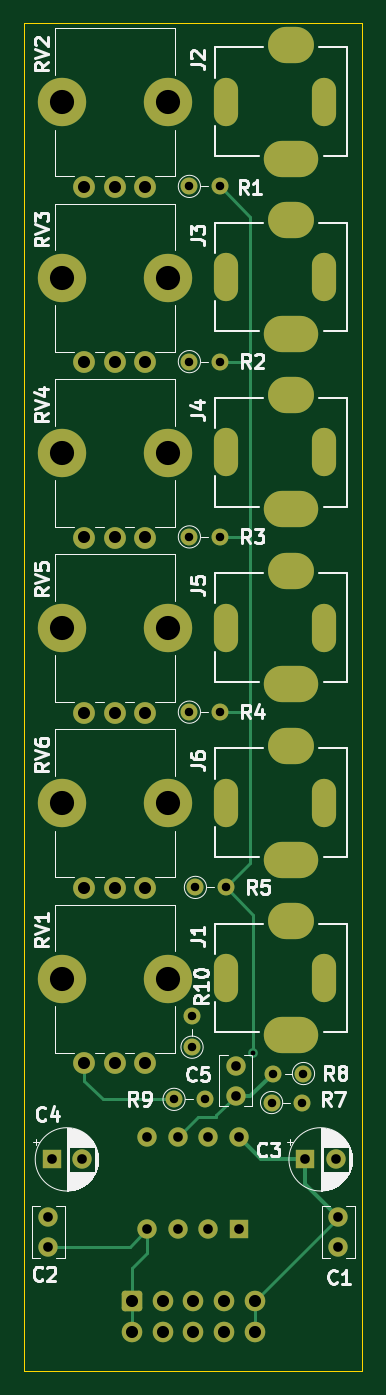
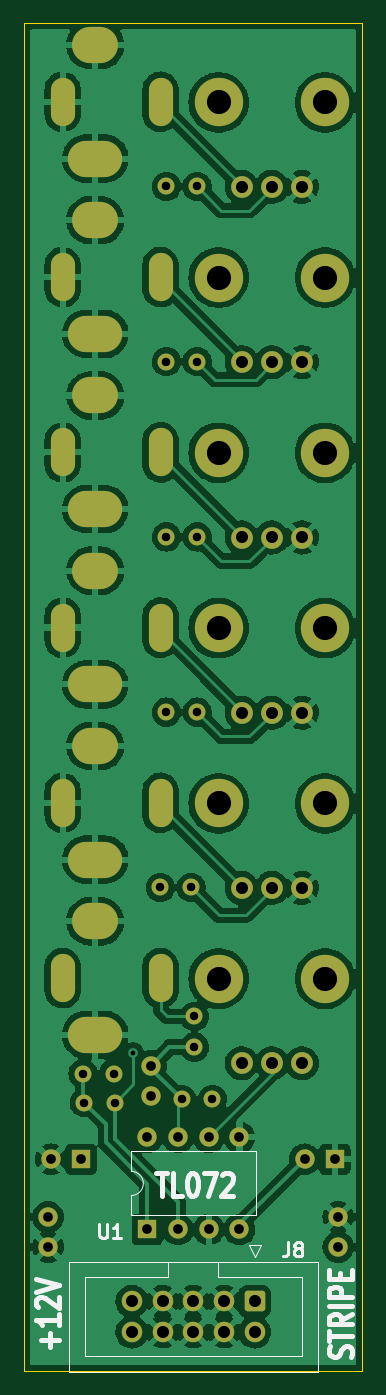
Circuit board: 8 layer files. Board 28.0 x 111.5 mm.
- bottom_copper: ER-MIXER5-01-B_Cu.gbl (231403 bytes)
- bottom_mask: ER-MIXER5-01-B_Mask.gbs (4556 bytes)
- bottom_silk: ER-MIXER5-01-B_Silkscreen.gbo (13946 bytes)
- outline: ER-MIXER5-01-Edge_Cuts.gm1 (674 bytes)
- top_copper: ER-MIXER5-01-F_Cu.gtl (9142 bytes)
- top_mask: ER-MIXER5-01-F_Mask.gts (4556 bytes)
- top_silk: ER-MIXER5-01-F_Silkscreen.gto (35467 bytes)
- drill: ER-MIXER5-01.drl (3038 bytes)

=== bottom_copper: ER-MIXER5-01-B_Cu.gbl (231403 bytes, source omitted) ===
=== bottom_mask: ER-MIXER5-01-B_Mask.gbs ===
%TF.GenerationSoftware,KiCad,Pcbnew,(6.0.1)*%
%TF.CreationDate,2022-10-17T21:35:44-04:00*%
%TF.ProjectId,ER-MIXER5-01,45522d4d-4958-4455-9235-2d30312e6b69,1*%
%TF.SameCoordinates,Original*%
%TF.FileFunction,Soldermask,Bot*%
%TF.FilePolarity,Negative*%
%FSLAX46Y46*%
G04 Gerber Fmt 4.6, Leading zero omitted, Abs format (unit mm)*
G04 Created by KiCad (PCBNEW (6.0.1)) date 2022-10-17 21:35:44*
%MOMM*%
%LPD*%
G01*
G04 APERTURE LIST*
G04 Aperture macros list*
%AMRoundRect*
0 Rectangle with rounded corners*
0 $1 Rounding radius*
0 $2 $3 $4 $5 $6 $7 $8 $9 X,Y pos of 4 corners*
0 Add a 4 corners polygon primitive as box body*
4,1,4,$2,$3,$4,$5,$6,$7,$8,$9,$2,$3,0*
0 Add four circle primitives for the rounded corners*
1,1,$1+$1,$2,$3*
1,1,$1+$1,$4,$5*
1,1,$1+$1,$6,$7*
1,1,$1+$1,$8,$9*
0 Add four rect primitives between the rounded corners*
20,1,$1+$1,$2,$3,$4,$5,0*
20,1,$1+$1,$4,$5,$6,$7,0*
20,1,$1+$1,$6,$7,$8,$9,0*
20,1,$1+$1,$8,$9,$2,$3,0*%
G04 Aperture macros list end*
%ADD10C,4.000000*%
%ADD11C,1.800000*%
%ADD12C,1.400000*%
%ADD13O,1.400000X1.400000*%
%ADD14O,4.500000X3.000000*%
%ADD15O,3.800000X3.000000*%
%ADD16O,2.000000X4.000000*%
%ADD17R,1.600000X1.600000*%
%ADD18C,1.600000*%
%ADD19RoundRect,0.250000X-0.600000X0.600000X-0.600000X-0.600000X0.600000X-0.600000X0.600000X0.600000X0*%
%ADD20C,1.700000*%
%ADD21O,1.600000X1.600000*%
G04 APERTURE END LIST*
D10*
%TO.C,RV5*%
X13000000Y-58550000D03*
X4200000Y-58550000D03*
D11*
X11100000Y-65550000D03*
X8600000Y-65550000D03*
X6100000Y-65550000D03*
%TD*%
D12*
%TO.C,R4*%
X14780000Y-65500000D03*
D13*
X17320000Y-65500000D03*
%TD*%
D10*
%TO.C,RV1*%
X13000000Y-87550000D03*
X4200000Y-87550000D03*
D11*
X11100000Y-94550000D03*
X8600000Y-94550000D03*
X6100000Y-94550000D03*
%TD*%
D10*
%TO.C,RV3*%
X4200000Y-29550000D03*
X13000000Y-29550000D03*
D11*
X11100000Y-36550000D03*
X8600000Y-36550000D03*
X6100000Y-36550000D03*
%TD*%
D10*
%TO.C,RV6*%
X4200000Y-73050000D03*
X13000000Y-73050000D03*
D11*
X11100000Y-80050000D03*
X8600000Y-80050000D03*
X6100000Y-80050000D03*
%TD*%
D14*
%TO.C,J5*%
X23200000Y-63200000D03*
D15*
X23200000Y-53800000D03*
D16*
X17800000Y-58500000D03*
X25900000Y-58500000D03*
%TD*%
D14*
%TO.C,J6*%
X23200000Y-77700000D03*
D15*
X23200000Y-68300000D03*
D16*
X17800000Y-73000000D03*
X25900000Y-73000000D03*
%TD*%
D12*
%TO.C,R10*%
X15000000Y-93220000D03*
D13*
X15000000Y-90680000D03*
%TD*%
D17*
%TO.C,C3*%
X24384000Y-102500000D03*
D18*
X26884000Y-102500000D03*
%TD*%
D12*
%TO.C,R7*%
X21580000Y-97800000D03*
D13*
X24120000Y-97800000D03*
%TD*%
D18*
%TO.C,C1*%
X27100000Y-107250000D03*
X27100000Y-109750000D03*
%TD*%
D12*
%TO.C,R5*%
X15280000Y-80000000D03*
D13*
X17820000Y-80000000D03*
%TD*%
D14*
%TO.C,J2*%
X23200000Y-19700000D03*
D15*
X23200000Y-10300000D03*
D16*
X17800000Y-15000000D03*
X25900000Y-15000000D03*
%TD*%
D15*
%TO.C,J1*%
X23200000Y-82800000D03*
D14*
X23200000Y-92200000D03*
D16*
X17800000Y-87500000D03*
X25900000Y-87500000D03*
%TD*%
D18*
%TO.C,C2*%
X3100000Y-107250000D03*
X3100000Y-109750000D03*
%TD*%
D12*
%TO.C,R8*%
X24220000Y-95400000D03*
D13*
X21680000Y-95400000D03*
%TD*%
D12*
%TO.C,R3*%
X14780000Y-51000000D03*
D13*
X17320000Y-51000000D03*
%TD*%
D12*
%TO.C,R9*%
X13512000Y-97536000D03*
D13*
X16052000Y-97536000D03*
%TD*%
D14*
%TO.C,J4*%
X23200000Y-48700000D03*
D15*
X23200000Y-39300000D03*
D16*
X17800000Y-44000000D03*
X25900000Y-44000000D03*
%TD*%
D10*
%TO.C,RV2*%
X13000000Y-15050000D03*
X4200000Y-15050000D03*
D11*
X11100000Y-22050000D03*
X8600000Y-22050000D03*
X6100000Y-22050000D03*
%TD*%
D12*
%TO.C,R1*%
X14780000Y-22000000D03*
D13*
X17320000Y-22000000D03*
%TD*%
D10*
%TO.C,RV4*%
X13000000Y-44050000D03*
X4200000Y-44050000D03*
D11*
X11100000Y-51050000D03*
X8600000Y-51050000D03*
X6100000Y-51050000D03*
%TD*%
D12*
%TO.C,R2*%
X14780000Y-36500000D03*
D13*
X17320000Y-36500000D03*
%TD*%
D18*
%TO.C,C5*%
X18600001Y-94750001D03*
X18600001Y-97250001D03*
%TD*%
D17*
%TO.C,C4*%
X3394888Y-102500000D03*
D18*
X5894888Y-102500000D03*
%TD*%
D15*
%TO.C,J3*%
X23200000Y-24800000D03*
D14*
X23200000Y-34200000D03*
D16*
X17800000Y-29500000D03*
X25900000Y-29500000D03*
%TD*%
D19*
%TO.C,J8*%
X10020000Y-114247500D03*
D20*
X10020000Y-116787500D03*
X12560000Y-114247500D03*
X12560000Y-116787500D03*
X15100000Y-114247500D03*
X15100000Y-116787500D03*
X17640000Y-114247500D03*
X17640000Y-116787500D03*
X20180000Y-114247500D03*
X20180000Y-116787500D03*
%TD*%
D17*
%TO.C,U1*%
X18900000Y-108300012D03*
D21*
X16360000Y-108300012D03*
X13820000Y-108300012D03*
X11280000Y-108300012D03*
X11280000Y-100680012D03*
X13820000Y-100680012D03*
X16360000Y-100680012D03*
X18900000Y-100680012D03*
%TD*%
M02*

=== bottom_silk: ER-MIXER5-01-B_Silkscreen.gbo (13946 bytes, source omitted) ===
=== outline: ER-MIXER5-01-Edge_Cuts.gm1 ===
%TF.GenerationSoftware,KiCad,Pcbnew,(6.0.1)*%
%TF.CreationDate,2022-10-17T21:35:44-04:00*%
%TF.ProjectId,ER-MIXER5-01,45522d4d-4958-4455-9235-2d30312e6b69,1*%
%TF.SameCoordinates,Original*%
%TF.FileFunction,Profile,NP*%
%FSLAX46Y46*%
G04 Gerber Fmt 4.6, Leading zero omitted, Abs format (unit mm)*
G04 Created by KiCad (PCBNEW (6.0.1)) date 2022-10-17 21:35:44*
%MOMM*%
%LPD*%
G01*
G04 APERTURE LIST*
%TA.AperFunction,Profile*%
%ADD10C,0.100000*%
%TD*%
G04 APERTURE END LIST*
D10*
X1100000Y-8500000D02*
X29100000Y-8500000D01*
X29100000Y-8500000D02*
X29100000Y-120000000D01*
X29100000Y-120000000D02*
X1100000Y-120000000D01*
X1100000Y-120000000D02*
X1100000Y-8500000D01*
M02*

=== top_copper: ER-MIXER5-01-F_Cu.gtl (9142 bytes, source omitted) ===
=== top_mask: ER-MIXER5-01-F_Mask.gts ===
%TF.GenerationSoftware,KiCad,Pcbnew,(6.0.1)*%
%TF.CreationDate,2022-10-17T21:35:44-04:00*%
%TF.ProjectId,ER-MIXER5-01,45522d4d-4958-4455-9235-2d30312e6b69,1*%
%TF.SameCoordinates,Original*%
%TF.FileFunction,Soldermask,Top*%
%TF.FilePolarity,Negative*%
%FSLAX46Y46*%
G04 Gerber Fmt 4.6, Leading zero omitted, Abs format (unit mm)*
G04 Created by KiCad (PCBNEW (6.0.1)) date 2022-10-17 21:35:44*
%MOMM*%
%LPD*%
G01*
G04 APERTURE LIST*
G04 Aperture macros list*
%AMRoundRect*
0 Rectangle with rounded corners*
0 $1 Rounding radius*
0 $2 $3 $4 $5 $6 $7 $8 $9 X,Y pos of 4 corners*
0 Add a 4 corners polygon primitive as box body*
4,1,4,$2,$3,$4,$5,$6,$7,$8,$9,$2,$3,0*
0 Add four circle primitives for the rounded corners*
1,1,$1+$1,$2,$3*
1,1,$1+$1,$4,$5*
1,1,$1+$1,$6,$7*
1,1,$1+$1,$8,$9*
0 Add four rect primitives between the rounded corners*
20,1,$1+$1,$2,$3,$4,$5,0*
20,1,$1+$1,$4,$5,$6,$7,0*
20,1,$1+$1,$6,$7,$8,$9,0*
20,1,$1+$1,$8,$9,$2,$3,0*%
G04 Aperture macros list end*
%ADD10C,4.000000*%
%ADD11C,1.800000*%
%ADD12C,1.400000*%
%ADD13O,1.400000X1.400000*%
%ADD14O,4.500000X3.000000*%
%ADD15O,3.800000X3.000000*%
%ADD16O,2.000000X4.000000*%
%ADD17R,1.600000X1.600000*%
%ADD18C,1.600000*%
%ADD19RoundRect,0.250000X-0.600000X0.600000X-0.600000X-0.600000X0.600000X-0.600000X0.600000X0.600000X0*%
%ADD20C,1.700000*%
%ADD21O,1.600000X1.600000*%
G04 APERTURE END LIST*
D10*
%TO.C,RV5*%
X13000000Y-58550000D03*
X4200000Y-58550000D03*
D11*
X11100000Y-65550000D03*
X8600000Y-65550000D03*
X6100000Y-65550000D03*
%TD*%
D12*
%TO.C,R4*%
X14780000Y-65500000D03*
D13*
X17320000Y-65500000D03*
%TD*%
D10*
%TO.C,RV1*%
X13000000Y-87550000D03*
X4200000Y-87550000D03*
D11*
X11100000Y-94550000D03*
X8600000Y-94550000D03*
X6100000Y-94550000D03*
%TD*%
D10*
%TO.C,RV3*%
X4200000Y-29550000D03*
X13000000Y-29550000D03*
D11*
X11100000Y-36550000D03*
X8600000Y-36550000D03*
X6100000Y-36550000D03*
%TD*%
D10*
%TO.C,RV6*%
X4200000Y-73050000D03*
X13000000Y-73050000D03*
D11*
X11100000Y-80050000D03*
X8600000Y-80050000D03*
X6100000Y-80050000D03*
%TD*%
D14*
%TO.C,J5*%
X23200000Y-63200000D03*
D15*
X23200000Y-53800000D03*
D16*
X17800000Y-58500000D03*
X25900000Y-58500000D03*
%TD*%
D14*
%TO.C,J6*%
X23200000Y-77700000D03*
D15*
X23200000Y-68300000D03*
D16*
X17800000Y-73000000D03*
X25900000Y-73000000D03*
%TD*%
D12*
%TO.C,R10*%
X15000000Y-93220000D03*
D13*
X15000000Y-90680000D03*
%TD*%
D17*
%TO.C,C3*%
X24384000Y-102500000D03*
D18*
X26884000Y-102500000D03*
%TD*%
D12*
%TO.C,R7*%
X21580000Y-97800000D03*
D13*
X24120000Y-97800000D03*
%TD*%
D18*
%TO.C,C1*%
X27100000Y-107250000D03*
X27100000Y-109750000D03*
%TD*%
D12*
%TO.C,R5*%
X15280000Y-80000000D03*
D13*
X17820000Y-80000000D03*
%TD*%
D14*
%TO.C,J2*%
X23200000Y-19700000D03*
D15*
X23200000Y-10300000D03*
D16*
X17800000Y-15000000D03*
X25900000Y-15000000D03*
%TD*%
D15*
%TO.C,J1*%
X23200000Y-82800000D03*
D14*
X23200000Y-92200000D03*
D16*
X17800000Y-87500000D03*
X25900000Y-87500000D03*
%TD*%
D18*
%TO.C,C2*%
X3100000Y-107250000D03*
X3100000Y-109750000D03*
%TD*%
D12*
%TO.C,R8*%
X24220000Y-95400000D03*
D13*
X21680000Y-95400000D03*
%TD*%
D12*
%TO.C,R3*%
X14780000Y-51000000D03*
D13*
X17320000Y-51000000D03*
%TD*%
D12*
%TO.C,R9*%
X13512000Y-97536000D03*
D13*
X16052000Y-97536000D03*
%TD*%
D14*
%TO.C,J4*%
X23200000Y-48700000D03*
D15*
X23200000Y-39300000D03*
D16*
X17800000Y-44000000D03*
X25900000Y-44000000D03*
%TD*%
D10*
%TO.C,RV2*%
X13000000Y-15050000D03*
X4200000Y-15050000D03*
D11*
X11100000Y-22050000D03*
X8600000Y-22050000D03*
X6100000Y-22050000D03*
%TD*%
D12*
%TO.C,R1*%
X14780000Y-22000000D03*
D13*
X17320000Y-22000000D03*
%TD*%
D10*
%TO.C,RV4*%
X13000000Y-44050000D03*
X4200000Y-44050000D03*
D11*
X11100000Y-51050000D03*
X8600000Y-51050000D03*
X6100000Y-51050000D03*
%TD*%
D12*
%TO.C,R2*%
X14780000Y-36500000D03*
D13*
X17320000Y-36500000D03*
%TD*%
D18*
%TO.C,C5*%
X18600001Y-94750001D03*
X18600001Y-97250001D03*
%TD*%
D17*
%TO.C,C4*%
X3394888Y-102500000D03*
D18*
X5894888Y-102500000D03*
%TD*%
D15*
%TO.C,J3*%
X23200000Y-24800000D03*
D14*
X23200000Y-34200000D03*
D16*
X17800000Y-29500000D03*
X25900000Y-29500000D03*
%TD*%
D19*
%TO.C,J8*%
X10020000Y-114247500D03*
D20*
X10020000Y-116787500D03*
X12560000Y-114247500D03*
X12560000Y-116787500D03*
X15100000Y-114247500D03*
X15100000Y-116787500D03*
X17640000Y-114247500D03*
X17640000Y-116787500D03*
X20180000Y-114247500D03*
X20180000Y-116787500D03*
%TD*%
D17*
%TO.C,U1*%
X18900000Y-108300012D03*
D21*
X16360000Y-108300012D03*
X13820000Y-108300012D03*
X11280000Y-108300012D03*
X11280000Y-100680012D03*
X13820000Y-100680012D03*
X16360000Y-100680012D03*
X18900000Y-100680012D03*
%TD*%
M02*

=== top_silk: ER-MIXER5-01-F_Silkscreen.gto (35467 bytes, source omitted) ===
=== drill: ER-MIXER5-01.drl ===
M48
; DRILL file {KiCad (6.0.1)} date Mon Oct 17 21:35:48 2022
; FORMAT={-:-/ absolute / inch / decimal}
; #@! TF.CreationDate,2022-10-17T21:35:48-04:00
; #@! TF.GenerationSoftware,Kicad,Pcbnew,(6.0.1)
; #@! TF.FileFunction,MixedPlating,1,2
FMAT,2
INCH
; #@! TA.AperFunction,Plated,PTH,ViaDrill
T1C0.0157
; #@! TA.AperFunction,Plated,PTH,ComponentDrill
T2C0.0197
; #@! TA.AperFunction,Plated,PTH,ComponentDrill
T3C0.0276
; #@! TA.AperFunction,Plated,PTH,ComponentDrill
T4C0.0315
; #@! TA.AperFunction,Plated,PTH,ComponentDrill
T5C0.0394
; #@! TA.AperFunction,NonPlated,NPTH,ComponentDrill
T6C0.0787
%
G90
G05
T1
X0.79Y-3.69
T3
X0.532Y-3.84
X0.5819Y-0.8661
X0.5819Y-1.437
X0.5819Y-2.0079
X0.5819Y-2.5787
X0.5906Y-3.5701
X0.5906Y-3.6701
X0.6016Y-3.1496
X0.632Y-3.84
X0.6819Y-0.8661
X0.6819Y-1.437
X0.6819Y-2.0079
X0.6819Y-2.5787
X0.7016Y-3.1496
X0.8496Y-3.8504
X0.8535Y-3.7559
X0.9496Y-3.8504
X0.9535Y-3.7559
T4
X0.122Y-4.2224
X0.122Y-4.3209
X0.1337Y-4.0354
X0.2321Y-4.0354
X0.4441Y-3.9638
X0.4441Y-4.2638
X0.5441Y-3.9638
X0.5441Y-4.2638
X0.6441Y-3.9638
X0.6441Y-4.2638
X0.7323Y-3.7303
X0.7323Y-3.8287
X0.7441Y-3.9638
X0.7441Y-4.2638
X0.96Y-4.0354
X1.0584Y-4.0354
X1.0669Y-4.2224
X1.0669Y-4.3209
T5
X0.2402Y-0.8681
X0.2402Y-1.439
X0.2402Y-2.0098
X0.2402Y-2.5807
X0.2402Y-3.1516
X0.2402Y-3.7224
X0.3386Y-0.8681
X0.3386Y-1.439
X0.3386Y-2.0098
X0.3386Y-2.5807
X0.3386Y-3.1516
X0.3386Y-3.7224
X0.3945Y-4.4979
X0.3945Y-4.5979
X0.437Y-0.8681
X0.437Y-1.439
X0.437Y-2.0098
X0.437Y-2.5807
X0.437Y-3.1516
X0.437Y-3.7224
X0.4945Y-4.4979
X0.4945Y-4.5979
X0.5945Y-4.4979
X0.5945Y-4.5979
X0.6945Y-4.4979
X0.6945Y-4.5979
X0.7945Y-4.4979
X0.7945Y-4.5979
T6
X0.1654Y-0.5925
X0.1654Y-1.1634
X0.1654Y-1.7343
X0.1654Y-2.3051
X0.1654Y-2.876
X0.1654Y-3.4469
X0.5118Y-0.5925
X0.5118Y-1.1634
X0.5118Y-1.7343
X0.5118Y-2.3051
X0.5118Y-2.876
X0.5118Y-3.4469
T2
G00X0.7008Y-0.6299
M15
G01X0.7008Y-0.5512
M16
G05
G00X0.7008Y-1.2008
M15
G01X0.7008Y-1.122
M16
G05
G00X0.7008Y-1.7717
M15
G01X0.7008Y-1.6929
M16
G05
G00X0.7008Y-2.3425
M15
G01X0.7008Y-2.2638
M16
G05
G00X0.7008Y-2.9134
M15
G01X0.7008Y-2.8346
M16
G05
G00X0.7008Y-3.4843
M15
G01X0.7008Y-3.4055
M16
G05
G00X1.0197Y-0.6299
M15
G01X1.0197Y-0.5512
M16
G05
G00X1.0197Y-1.2008
M15
G01X1.0197Y-1.122
M16
G05
G00X1.0197Y-1.7717
M15
G01X1.0197Y-1.6929
M16
G05
G00X1.0197Y-2.3425
M15
G01X1.0197Y-2.2638
M16
G05
G00X1.0197Y-2.9134
M15
G01X1.0197Y-2.8346
M16
G05
G00X1.0197Y-3.4843
M15
G01X1.0197Y-3.4055
M16
G05
T5
G00X0.9291Y-0.4055
M15
G01X0.8976Y-0.4055
M16
G05
G00X0.9429Y-0.7756
M15
G01X0.8839Y-0.7756
M16
G05
G00X0.9291Y-0.9764
M15
G01X0.8976Y-0.9764
M16
G05
G00X0.9429Y-1.3465
M15
G01X0.8839Y-1.3465
M16
G05
G00X0.9291Y-1.5472
M15
G01X0.8976Y-1.5472
M16
G05
G00X0.9429Y-1.9173
M15
G01X0.8839Y-1.9173
M16
G05
G00X0.9291Y-2.1181
M15
G01X0.8976Y-2.1181
M16
G05
G00X0.9429Y-2.4882
M15
G01X0.8839Y-2.4882
M16
G05
G00X0.9291Y-2.689
M15
G01X0.8976Y-2.689
M16
G05
G00X0.9429Y-3.0591
M15
G01X0.8839Y-3.0591
M16
G05
G00X0.9291Y-3.2598
M15
G01X0.8976Y-3.2598
M16
G05
G00X0.9429Y-3.6299
M15
G01X0.8839Y-3.6299
M16
G05
T0
M30
